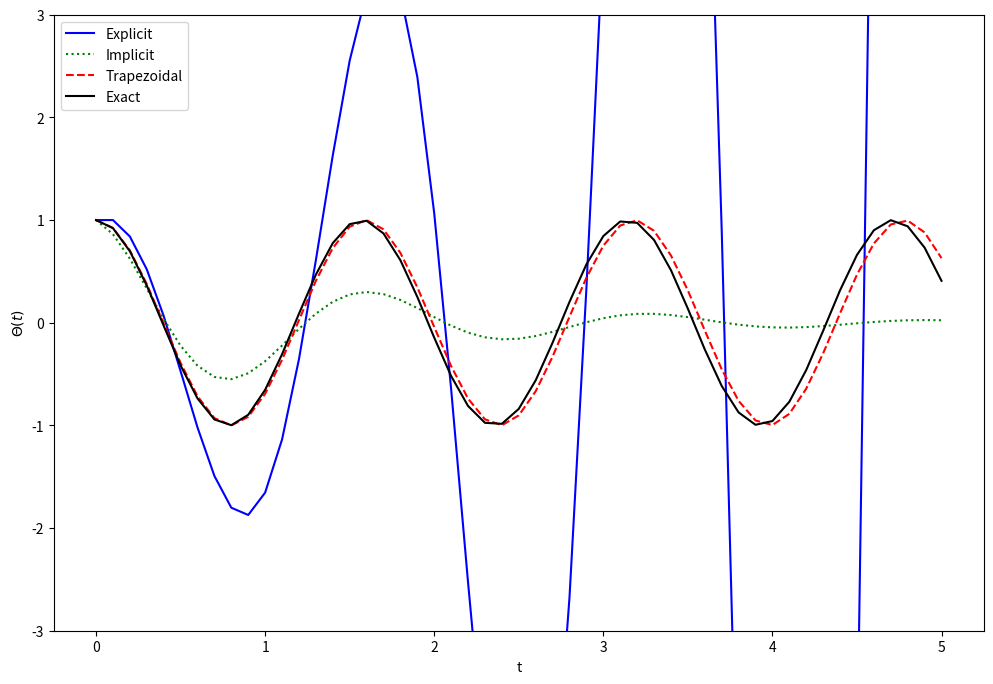

The matplotlib source for this figure:
import numpy as np
from numpy.linalg import inv
import matplotlib.pyplot as plt

# define step size
h = 0.1
# define numerical grid
t = np.arange(0, 5.1, h)
# oscillation freq. of pendulum
w = 4
s0 = np.array([[1], [0]])

m_e = np.array([[1, h], 
               [-w**2*h, 1]])
m_i = inv(np.array([[1, -h], 
               [w**2*h, 1]]))
m_t = np.dot(inv(np.array([[1, -h/2], 
    [w**2*h/2,1]])), np.array(
      [[1,h/2], [-w**2*h/2, 1]]))

s_e = np.zeros((len(t), 2))
s_i = np.zeros((len(t), 2))
s_t = np.zeros((len(t), 2))

# do integrations
s_e[0, :] = s0.T
s_i[0, :] = s0.T
s_t[0, :] = s0.T

for j in range(0, len(t)-1):
    s_e[j+1, :] = np.dot(m_e,s_e[j, :])
    s_i[j+1, :] = np.dot(m_i,s_i[j, :])
    s_t[j+1, :] = np.dot(m_t,s_t[j, :])
    
plt.figure(figsize = (12, 8))
plt.plot(t,s_e[:,0],'b-')
plt.plot(t,s_i[:,0],'g:')
plt.plot(t,s_t[:,0],'r--')
plt.plot(t, np.cos(w*t), 'k')
plt.ylim([-3, 3])
plt.xlabel('t')
plt.ylabel('$\Theta (t)$')
plt.legend(['Explicit', 'Implicit', \
            'Trapezoidal', 'Exact'])
plt.show()